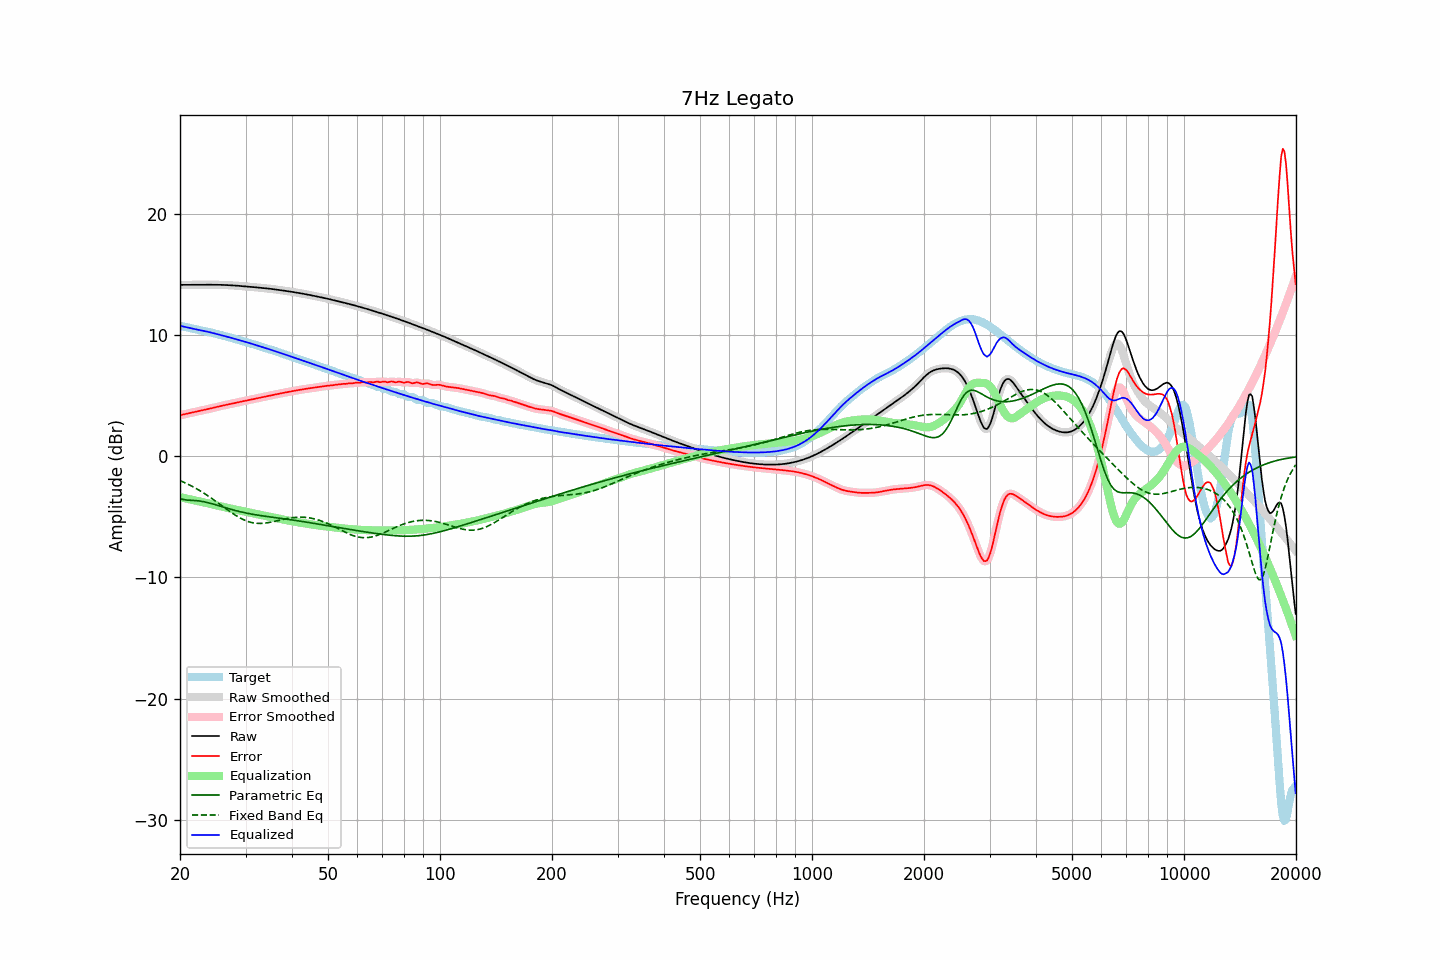

The data file committed next to this chart (first rows):
frequency, raw, error, smoothed, error_smoothed, equalization, parametric_eq, fixed_band_eq, equalized_raw, equalized_smoothed, target
20.00, 14.13, 3.38, 14.13, 3.38, -3.37, -3.48, -2.01, 10.75, 10.75, 10.75
20.20, 14.13, 3.41, 14.13, 3.41, -3.40, -3.52, -2.07, 10.73, 10.73, 10.72
20.40, 14.13, 3.43, 14.13, 3.43, -3.43, -3.57, -2.12, 10.70, 10.70, 10.70
20.61, 14.13, 3.46, 14.13, 3.46, -3.46, -3.59, -2.19, 10.67, 10.67, 10.67
20.81, 14.13, 3.49, 14.13, 3.49, -3.49, -3.61, -2.25, 10.64, 10.64, 10.64
21.02, 14.13, 3.52, 14.13, 3.52, -3.52, -3.63, -2.31, 10.61, 10.61, 10.61
21.23, 14.13, 3.55, 14.13, 3.55, -3.55, -3.64, -2.38, 10.58, 10.58, 10.58
21.44, 14.13, 3.58, 14.13, 3.58, -3.58, -3.64, -2.45, 10.55, 10.55, 10.55
21.66, 14.13, 3.61, 14.13, 3.61, -3.61, -3.65, -2.52, 10.52, 10.52, 10.52
21.87, 14.13, 3.64, 14.13, 3.64, -3.64, -3.66, -2.59, 10.49, 10.49, 10.49
22.09, 14.13, 3.67, 14.13, 3.67, -3.67, -3.66, -2.66, 10.46, 10.46, 10.46
22.31, 14.14, 3.70, 14.14, 3.70, -3.70, -3.68, -2.74, 10.43, 10.43, 10.43
22.54, 14.14, 3.73, 14.14, 3.73, -3.73, -3.69, -2.81, 10.41, 10.41, 10.41
22.76, 14.14, 3.76, 14.14, 3.76, -3.76, -3.71, -2.89, 10.38, 10.38, 10.38
22.99, 14.14, 3.78, 14.14, 3.78, -3.78, -3.73, -2.98, 10.36, 10.36, 10.36
23.22, 14.14, 3.81, 14.14, 3.81, -3.81, -3.76, -3.06, 10.33, 10.33, 10.33
23.45, 14.14, 3.84, 14.14, 3.84, -3.84, -3.79, -3.14, 10.30, 10.30, 10.30
23.69, 14.14, 3.87, 14.14, 3.87, -3.87, -3.82, -3.23, 10.27, 10.27, 10.27
23.92, 14.14, 3.90, 14.14, 3.90, -3.90, -3.85, -3.32, 10.24, 10.24, 10.24
24.16, 14.14, 3.93, 14.14, 3.93, -3.93, -3.89, -3.41, 10.21, 10.21, 10.21
24.40, 14.14, 3.97, 14.14, 3.97, -3.97, -3.92, -3.50, 10.17, 10.17, 10.17
24.65, 14.14, 4.00, 14.14, 4.00, -4.00, -3.96, -3.60, 10.14, 10.14, 10.14
24.89, 14.14, 4.03, 14.14, 4.03, -4.03, -4.00, -3.69, 10.11, 10.11, 10.10
25.14, 14.14, 4.07, 14.14, 4.07, -4.06, -4.04, -3.79, 10.07, 10.07, 10.07
25.39, 14.13, 4.10, 14.13, 4.10, -4.10, -4.08, -3.88, 10.04, 10.04, 10.04
25.65, 14.13, 4.13, 14.13, 4.13, -4.13, -4.12, -3.98, 10.01, 10.01, 10.00
25.91, 14.13, 4.16, 14.13, 4.16, -4.16, -4.16, -4.08, 9.97, 9.97, 9.97
26.16, 14.12, 4.18, 14.12, 4.19, -4.19, -4.20, -4.18, 9.94, 9.94, 9.94
26.43, 14.12, 4.21, 14.12, 4.21, -4.22, -4.24, -4.27, 9.90, 9.90, 9.90
26.69, 14.11, 4.24, 14.11, 4.24, -4.25, -4.28, -4.37, 9.87, 9.87, 9.87
26.96, 14.11, 4.28, 14.11, 4.28, -4.28, -4.32, -4.46, 9.83, 9.83, 9.83
27.23, 14.10, 4.31, 14.10, 4.31, -4.31, -4.35, -4.56, 9.79, 9.79, 9.79
27.50, 14.09, 4.34, 14.09, 4.34, -4.33, -4.39, -4.65, 9.76, 9.76, 9.76
27.77, 14.08, 4.37, 14.08, 4.37, -4.36, -4.43, -4.74, 9.72, 9.72, 9.72
28.05, 14.07, 4.39, 14.07, 4.39, -4.39, -4.46, -4.83, 9.68, 9.68, 9.68
28.33, 14.07, 4.42, 14.07, 4.42, -4.42, -4.50, -4.91, 9.65, 9.65, 9.64
28.62, 14.06, 4.45, 14.06, 4.45, -4.45, -4.53, -4.99, 9.61, 9.61, 9.61
28.90, 14.04, 4.47, 14.04, 4.47, -4.47, -4.56, -5.07, 9.57, 9.57, 9.57
29.19, 14.03, 4.50, 14.03, 4.50, -4.50, -4.60, -5.14, 9.53, 9.53, 9.53
29.48, 14.02, 4.53, 14.02, 4.53, -4.53, -4.63, -5.20, 9.49, 9.49, 9.50
29.78, 14.01, 4.55, 14.01, 4.55, -4.55, -4.66, -5.27, 9.46, 9.46, 9.46
30.08, 14.00, 4.58, 14.00, 4.58, -4.58, -4.68, -5.32, 9.42, 9.42, 9.42
30.38, 13.99, 4.61, 13.99, 4.61, -4.61, -4.71, -5.37, 9.38, 9.38, 9.38
30.68, 13.98, 4.64, 13.98, 4.64, -4.64, -4.74, -5.41, 9.34, 9.34, 9.34
30.99, 13.96, 4.67, 13.96, 4.67, -4.67, -4.76, -5.45, 9.30, 9.30, 9.30
31.30, 13.95, 4.69, 13.95, 4.69, -4.70, -4.79, -5.48, 9.26, 9.26, 9.26
31.61, 13.94, 4.72, 13.94, 4.72, -4.72, -4.81, -5.51, 9.22, 9.22, 9.22
31.93, 13.93, 4.75, 13.93, 4.75, -4.75, -4.83, -5.52, 9.18, 9.18, 9.18
32.24, 13.92, 4.78, 13.92, 4.78, -4.78, -4.85, -5.54, 9.13, 9.13, 9.13
32.57, 13.90, 4.81, 13.90, 4.81, -4.81, -4.87, -5.54, 9.09, 9.09, 9.09
32.89, 13.89, 4.84, 13.89, 4.84, -4.84, -4.89, -5.54, 9.05, 9.05, 9.05
33.22, 13.88, 4.87, 13.88, 4.87, -4.87, -4.91, -5.54, 9.01, 9.01, 9.01
33.55, 13.86, 4.90, 13.86, 4.90, -4.89, -4.93, -5.53, 8.97, 8.97, 8.97
33.89, 13.85, 4.92, 13.85, 4.92, -4.92, -4.95, -5.51, 8.93, 8.93, 8.93
34.23, 13.84, 4.95, 13.84, 4.95, -4.95, -4.97, -5.50, 8.89, 8.89, 8.89
34.57, 13.82, 4.97, 13.82, 4.97, -4.98, -4.99, -5.48, 8.85, 8.85, 8.85
34.92, 13.81, 5.00, 13.81, 5.00, -5.00, -5.01, -5.45, 8.80, 8.80, 8.81
35.27, 13.79, 5.03, 13.79, 5.03, -5.03, -5.03, -5.43, 8.76, 8.76, 8.76
35.62, 13.77, 5.06, 13.77, 5.06, -5.06, -5.04, -5.40, 8.72, 8.72, 8.72
35.97, 13.76, 5.09, 13.76, 5.09, -5.09, -5.06, -5.37, 8.67, 8.67, 8.67
... 635 more rows
